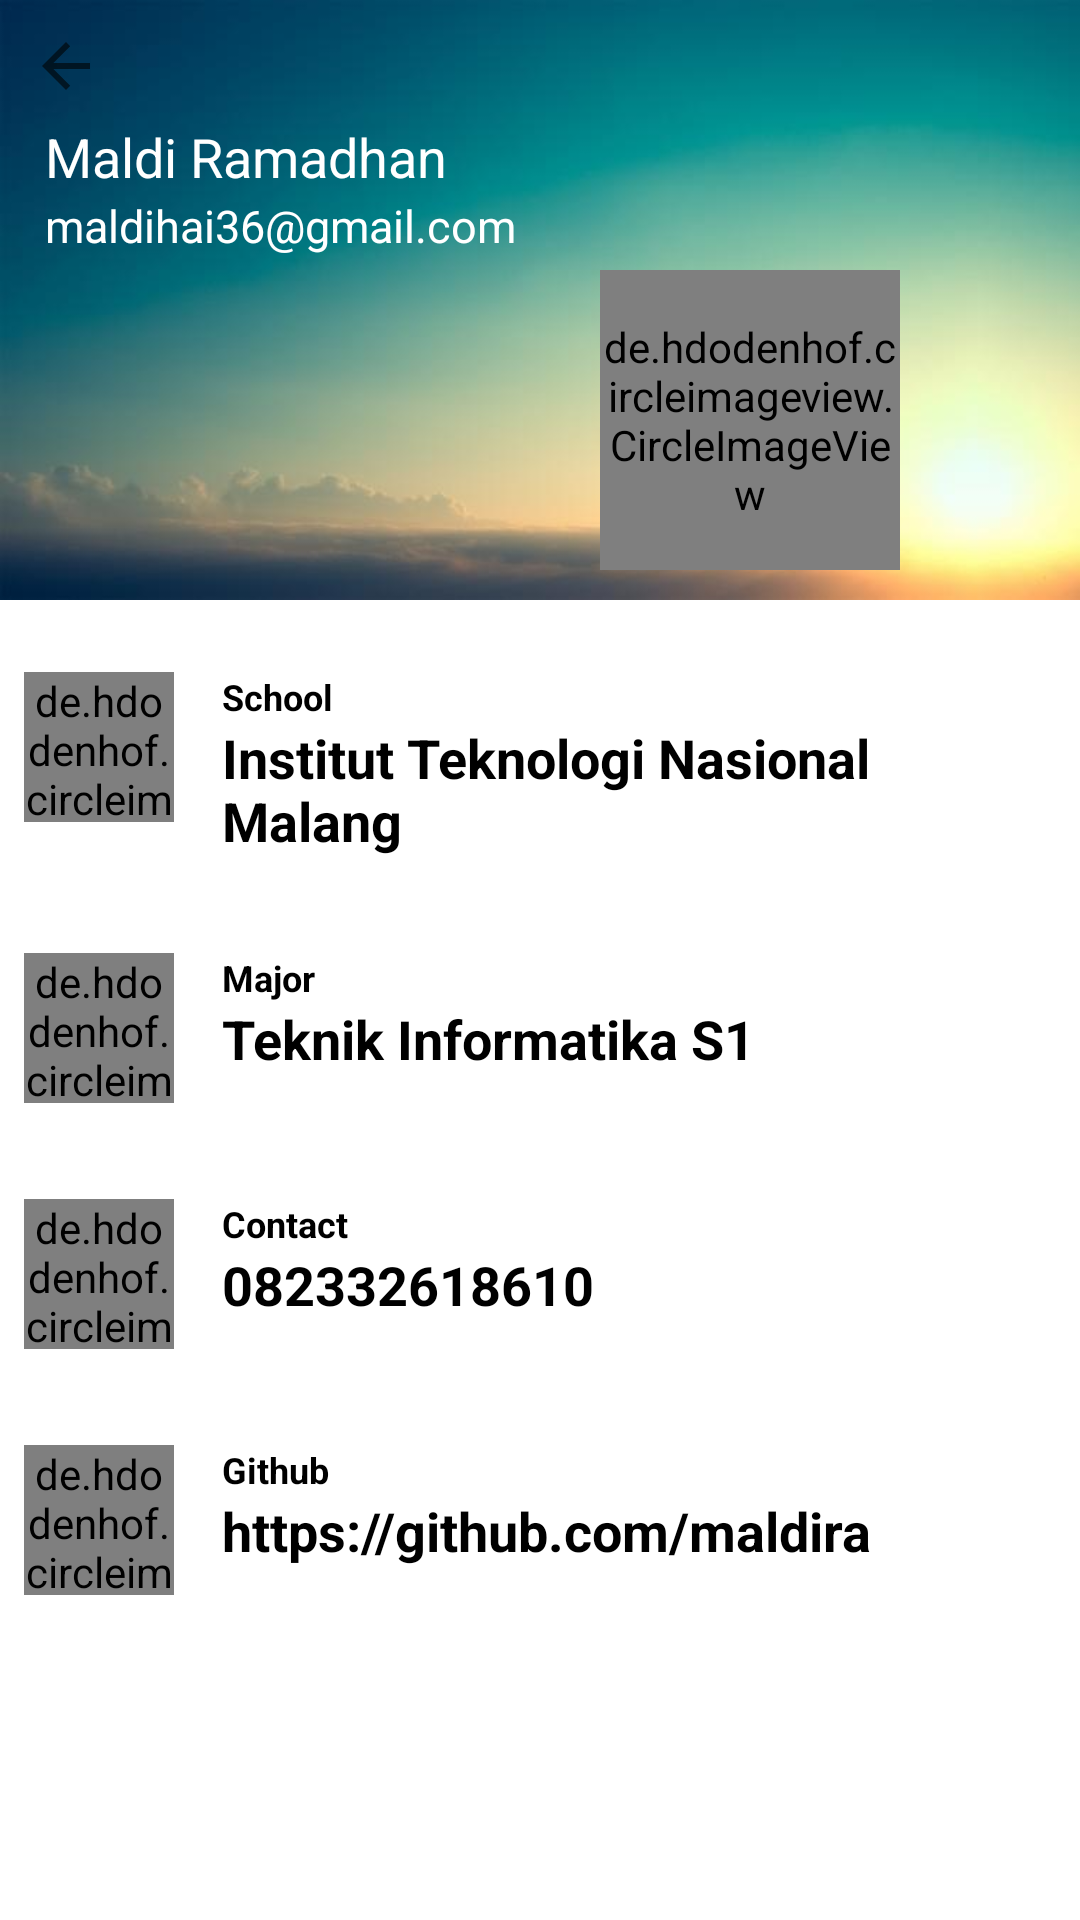

Write the Android layout XML for this screen, with the resource values it uses.
<!-- AndroidManifest.xml: application theme Theme.Tugas1_layout -->
<!-- res/layout/layout_profile.xml -->
<?xml version="1.0" encoding="utf-8"?>
<ScrollView xmlns:android="http://schemas.android.com/apk/res/android"
    xmlns:app="http://schemas.android.com/apk/res-auto"
    xmlns:tools="http://schemas.android.com/tools"
    android:layout_width="match_parent"
    android:layout_height="match_parent"
    tools:ignore="SpeakableTextPresentCheck">

    <RelativeLayout
        android:layout_width="match_parent"
        android:layout_height="wrap_content"
        android:background="@color/white">

        <RelativeLayout
            android:id="@+id/topLayout"
            android:layout_width="match_parent"
            android:layout_height="wrap_content">

            <ImageView
                android:id="@+id/bg_atas"
                android:layout_width="match_parent"
                android:layout_height="200dp"
                android:scaleType="fitXY"
                android:src="@drawable/bg_atas" />

            <TextView
                android:id="@+id/nama"
                android:layout_width="wrap_content"
                android:layout_height="wrap_content"
                android:layout_marginTop="25dp"
                android:padding="15dp"
                android:text="Maldi Ramadhan"
                android:textColor="@android:color/white"
                android:textSize="18sp" />

            <TextView
                android:id="@+id/email"
                android:layout_width="wrap_content"
                android:layout_height="wrap_content"
                android:layout_marginTop="50dp"
                android:padding="15dp"
                android:text="maldihai36@gmail.com"
                android:textColor="@android:color/white"
                android:textSize="15sp" />

            <de.hdodenhof.circleimageview.CircleImageView
                android:id="@+id/profile_image"
                android:layout_width="100dp"
                android:layout_height="100dp"
                android:layout_alignParentRight="true"
                android:layout_marginTop="90dp"
                android:layout_marginRight="60dp"
                android:src="@drawable/profil"
                app:civ_border_color="#FFF"
                app:civ_border_width="2dp" />

            <ImageView
                android:id="@+id/imageView2"
                android:layout_width="wrap_content"
                android:layout_height="wrap_content"
                android:padding="10dp"
                app:srcCompat="?attr/homeAsUpIndicator" />

        </RelativeLayout>

        <LinearLayout
            android:id="@+id/layout_sekolah"
            android:layout_width="match_parent"
            android:layout_height="wrap_content"
            android:layout_below="@id/topLayout"
            android:layout_marginTop="16dp"
            android:background="@color/white"
            android:orientation="horizontal"
            android:padding="8dp"
            android:weightSum="2">

            <de.hdodenhof.circleimageview.CircleImageView
                android:id="@+id/profile_school"
                android:layout_width="50dp"
                android:layout_height="50dp"
                android:src="@drawable/school" />

            <RelativeLayout
                android:layout_width="match_parent"
                android:layout_height="wrap_content"
                android:layout_marginStart="16dp">

                <TextView
                    android:id="@+id/school"
                    android:layout_width="wrap_content"
                    android:layout_height="wrap_content"
                    android:text="School"
                    android:textColor="@color/black"
                    android:textSize="12sp"
                    android:textStyle="bold" />

                <TextView
                    android:layout_width="wrap_content"
                    android:layout_height="wrap_content"
                    android:layout_below="@id/school"
                    android:textColor="@android:color/black"
                    android:text="Institut Teknologi Nasional Malang"
                    android:textSize="18sp"
                    android:textStyle="bold" />

            </RelativeLayout>
        </LinearLayout>

        <LinearLayout
            android:id="@+id/layout_jurusan"
            android:layout_width="match_parent"
            android:layout_height="wrap_content"
            android:layout_below="@id/layout_sekolah"
            android:layout_marginTop="16dp"
            android:background="@color/white"
            android:orientation="horizontal"
            android:padding="8dp"
            android:weightSum="2">

            <de.hdodenhof.circleimageview.CircleImageView
                android:id="@+id/profile_jurusan"
                android:layout_width="50dp"
                android:layout_height="50dp"
                android:src="@drawable/jurusan" />

            <RelativeLayout
                android:layout_width="match_parent"
                android:layout_height="match_parent"
                android:layout_marginStart="16dp">

                <TextView
                    android:id="@+id/jurusan"
                    android:layout_width="wrap_content"
                    android:layout_height="wrap_content"
                    android:text="Major"
                    android:textColor="@color/black"
                    android:textSize="12sp"
                    android:textStyle="bold" />

                <TextView
                    android:layout_width="wrap_content"
                    android:layout_height="wrap_content"
                    android:layout_below="@id/jurusan"
                    android:text="Teknik Informatika S1"
                    android:textColor="@android:color/black"
                    android:textSize="18sp"
                    android:textStyle="bold" />

            </RelativeLayout>
        </LinearLayout>

        <LinearLayout
            android:id="@+id/layout_telp"
            android:layout_width="match_parent"
            android:layout_height="wrap_content"
            android:layout_below="@id/layout_jurusan"
            android:layout_marginTop="16dp"
            android:background="@color/white"
            android:orientation="horizontal"
            android:padding="8dp"
            android:weightSum="2">

            <de.hdodenhof.circleimageview.CircleImageView
                android:id="@+id/profile_telp"
                android:layout_width="50dp"
                android:layout_height="50dp"
                android:src="@drawable/contact" />

            <RelativeLayout
                android:layout_width="match_parent"
                android:layout_height="wrap_content"
                android:layout_marginStart="16dp">

                <TextView
                    android:id="@+id/telp"
                    android:layout_width="wrap_content"
                    android:layout_height="wrap_content"
                    android:text="Contact"
                    android:textColor="@color/black"
                    android:textSize="12sp"
                    android:textStyle="bold" />

                <TextView
                    android:layout_width="wrap_content"
                    android:layout_height="wrap_content"
                    android:layout_below="@id/telp"
                    android:textColor="@android:color/black"
                    android:text="082332618610"
                    android:textSize="18sp"
                    android:textStyle="bold" />

            </RelativeLayout>
        </LinearLayout>

        <LinearLayout
            android:id="@+id/layout_github"
            android:layout_width="match_parent"
            android:layout_height="wrap_content"
            android:layout_below="@id/layout_telp"
            android:layout_marginTop="16dp"
            android:background="@color/white"
            android:orientation="horizontal"
            android:padding="8dp"
            android:weightSum="2">

            <de.hdodenhof.circleimageview.CircleImageView
                android:id="@+id/profile_github"
                android:layout_width="50dp"
                android:layout_height="50dp"
                android:src="@drawable/github" />

            <RelativeLayout
                android:layout_width="match_parent"
                android:layout_height="wrap_content"
                android:layout_marginStart="16dp">

                <TextView
                    android:id="@+id/github"
                    android:layout_width="wrap_content"
                    android:layout_height="wrap_content"
                    android:text="Github"
                    android:textColor="@color/black"
                    android:textSize="12sp"
                    android:textStyle="bold" />

                <TextView
                    android:layout_width="wrap_content"
                    android:layout_height="wrap_content"
                    android:layout_below="@id/github"
                    android:text="https://github.com/maldira"
                    android:textColor="@android:color/black"
                    android:textSize="18sp"
                    android:textStyle="bold" />

            </RelativeLayout>
        </LinearLayout>
    </RelativeLayout>
</ScrollView>
<!-- resources referenced by this layout -->
<resources>
  <!-- drawable bg_atas: png bitmap (drawable, 14107 bytes) -->
  <!-- drawable profil: jpg bitmap (drawable, 167593 bytes) -->
  <style name="Theme.Tugas1_layout" parent="Theme.MaterialComponents.DayNight.DarkActionBar">
          
          <item name="colorPrimary">@color/purple_500</item>
          <item name="colorPrimaryVariant">@color/purple_700</item>
          <item name="colorOnPrimary">@color/white</item>
          
          <item name="colorSecondary">@color/teal_200</item>
          <item name="colorSecondaryVariant">@color/teal_700</item>
          <item name="colorOnSecondary">@color/black</item>
          
          <item name="android:statusBarColor" tools:targetApi="l">?attr/colorPrimaryVariant</item>
          
      </style>
  <!-- not gathered from this repository: default colours our renderer supplied (Android Studio template values) -->
  <color name="purple_500">#FF6200EE</color>
  <color name="purple_700">#FF3700B3</color>
  <color name="teal_200">#FF03DAC5</color>
  <color name="teal_700">#FF018786</color>
  <color name="black">#FF000000</color>
  <color name="white">#FFFFFFFF</color>
</resources>
